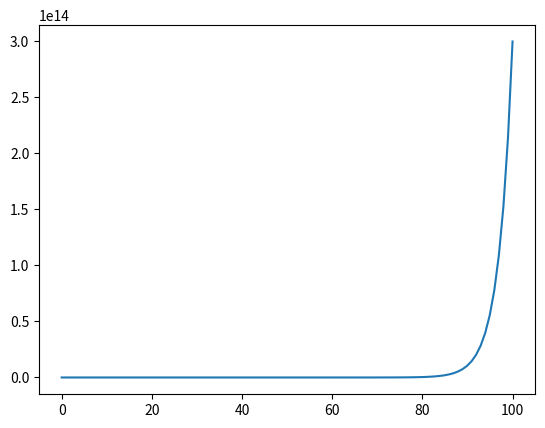

Generate this figure with matplotlib:
# coding=utf-8
import numpy as np
import matplotlib.pyplot as plt


x = np.linspace(0, 100, 100)
plt.figure('one')  # ❶ # 选择图表1
# plt.plot(x, np.exp(x / 3))
# plt.plot(x, 100/ np.power(2, x), )
# plt.plot(x, x/2)
y = np.exp(x/3)
plt.plot(x, y)

plt.show()
